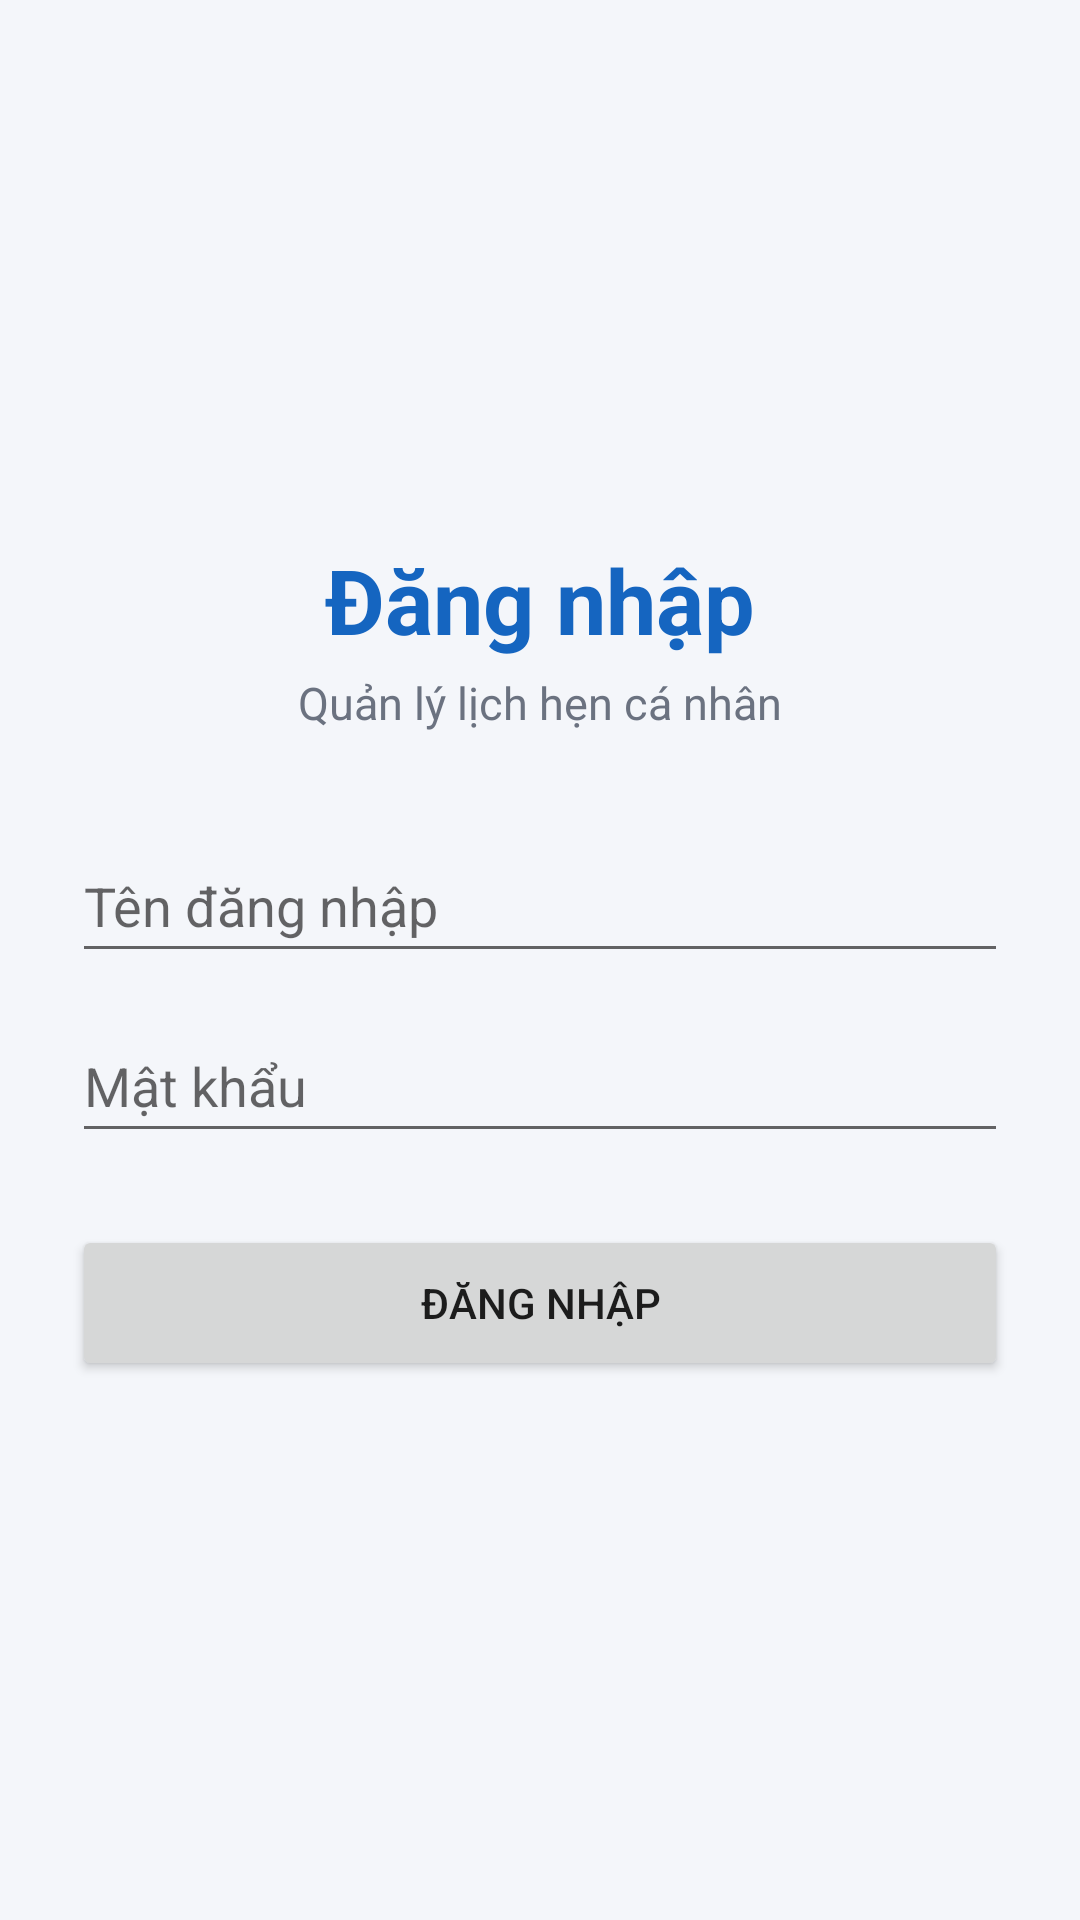

The Android layout XML behind this screen, and the referenced resources:
<!-- AndroidManifest.xml: application theme Theme.QuanLyLichHen -->
<!-- res/layout/activity_login.xml -->
<?xml version="1.0" encoding="utf-8"?>
<ScrollView xmlns:android="http://schemas.android.com/apk/res/android"
    android:layout_width="match_parent"
    android:layout_height="match_parent"
    android:fillViewport="true">

    <LinearLayout
        android:layout_width="match_parent"
        android:layout_height="wrap_content"
        android:gravity="center_vertical"
        android:orientation="vertical"
        android:padding="24dp">

        <TextView
            android:layout_width="match_parent"
            android:layout_height="wrap_content"
            android:gravity="center"
            android:text="@string/login_title"
            android:textColor="@color/primary"
            android:textSize="30sp"
            android:textStyle="bold" />

        <TextView
            android:layout_width="match_parent"
            android:layout_height="wrap_content"
            android:layout_marginTop="4dp"
            android:layout_marginBottom="32dp"
            android:gravity="center"
            android:text="@string/login_subtitle"
            android:textColor="@color/text_secondary"
            android:textSize="15sp" />

        
        <EditText
            android:id="@+id/edtUsername"
            android:layout_width="match_parent"
            android:layout_height="wrap_content"
            android:hint="@string/hint_username"
            android:importantForAutofill="no"
            android:inputType="text"
            android:maxLines="1"
            android:minHeight="48dp" />

        
        <EditText
            android:id="@+id/edtPassword"
            android:layout_width="match_parent"
            android:layout_height="wrap_content"
            android:layout_marginTop="12dp"
            android:hint="@string/hint_password"
            android:importantForAutofill="no"
            android:inputType="textPassword"
            android:maxLines="1"
            android:minHeight="48dp" />

        
        <TextView
            android:id="@+id/tvError"
            android:layout_width="match_parent"
            android:layout_height="wrap_content"
            android:layout_marginTop="12dp"
            android:textColor="@color/error"
            android:textSize="14sp"
            android:visibility="gone" />

        
        <Button
            android:id="@+id/btnLogin"
            android:layout_width="match_parent"
            android:layout_height="52dp"
            android:layout_marginTop="24dp"
            android:text="@string/btn_login" />
    </LinearLayout>
</ScrollView>
<!-- resources referenced by this layout -->
<resources>
  <color name="error">#D32F2F</color>
  <color name="primary">#1565C0</color>
  <color name="text_secondary">#6B7280</color>
  <string name="btn_login">Đăng nhập</string>
  <string name="hint_password">Mật khẩu</string>
  <string name="hint_username">Tên đăng nhập</string>
  <string name="login_subtitle">Quản lý lịch hẹn cá nhân</string>
  <string name="login_title">Đăng nhập</string>
  <style name="Theme.QuanLyLichHen" parent="Theme.MaterialComponents.Light.NoActionBar">
          <item name="colorPrimary">@color/primary</item>
          <item name="colorPrimaryVariant">@color/primary_dark</item>
          <item name="colorOnPrimary">@color/white</item>
          <item name="colorSecondary">@color/accent</item>
          <item name="android:statusBarColor">@color/primary_dark</item>
          <item name="android:windowBackground">@color/background</item>
      </style>
  <color name="primary_dark">#0D47A1</color>
  <color name="white">#FFFFFF</color>
  <color name="accent">#FB8C00</color>
  <color name="background">#F4F6FA</color>
</resources>
